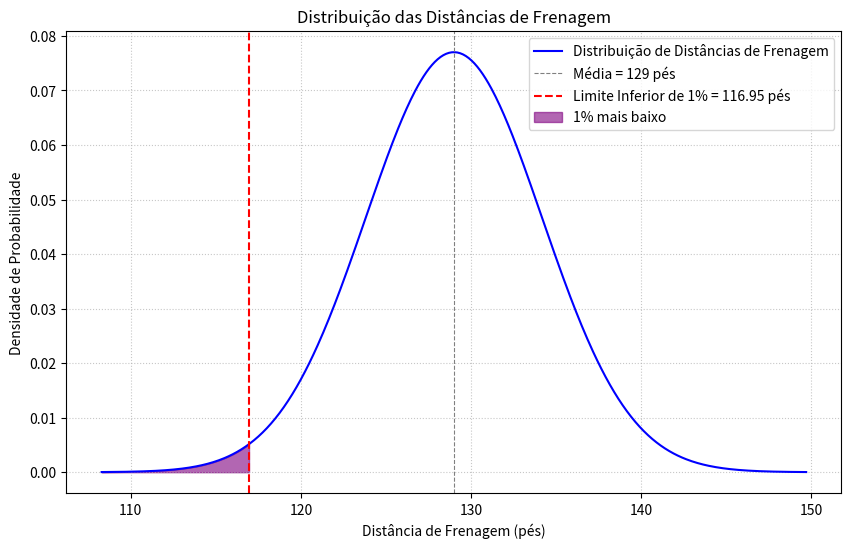

This figure's Python source:
import scipy.stats
import matplotlib.pyplot as plt
import numpy as np

# Dados fornecidos
media_frenagem = 129     # pés (µ)
desvio_padrao_frenagem = 5.18 # pés (σ)
percentil_desejado = 0.01 # 1% mais baixo

# a. Configuração para o gráfico
x = np.linspace(media_frenagem - 4 * desvio_padrao_frenagem, media_frenagem + 4 * desvio_padrao_frenagem, 500)
y = scipy.stats.norm.pdf(x, loc=media_frenagem, scale=desvio_padrao_frenagem)

plt.figure(figsize=(10, 6))
plt.plot(x, y, color='blue', label='Distribuição de Distâncias de Frenagem')
plt.axvline(media_frenagem, color='gray', linestyle='--', linewidth=0.8, label=f'Média = {media_frenagem} pés')

# b. Encontre o escore-z que corresponda à área dada.
z_score_percentil = scipy.stats.norm.ppf(percentil_desejado)
print(f"\nb. O escore-z que corresponde ao percentil {percentil_desejado*100:.0f}% é: {z_score_percentil:.2f}")

# c. Calcule x usando a fórmula x = µ + zσ.
distancia_frenagem_limite = media_frenagem + z_score_percentil * desvio_padrao_frenagem
print(f"c. A distância de frenagem correspondente é: {distancia_frenagem_limite:.2f} pés")

# Adicionar linha vertical para o limite calculado e sombrear a área
plt.axvline(distancia_frenagem_limite, color='red', linestyle='--', label=f'Limite Inferior de 1% = {distancia_frenagem_limite:.2f} pés')
x_fill = np.linspace(media_frenagem - 4 * desvio_padrao_frenagem, distancia_frenagem_limite, 100)
y_fill = scipy.stats.norm.pdf(x_fill, loc=media_frenagem, scale=desvio_padrao_frenagem)
plt.fill_between(x_fill, 0, y_fill, color='purple', alpha=0.6, label=f'1% mais baixo')

plt.title('Distribuição das Distâncias de Frenagem')
plt.xlabel('Distância de Frenagem (pés)')
plt.ylabel('Densidade de Probabilidade')
plt.legend()
plt.grid(True, linestyle=':', alpha=0.7)
plt.show()

print("\nd. Interpretação do resultado:")
print(f"A maior distância de frenagem que um desses carros poderia ter e ainda estar no grupo do 1% mais baixo é de {distancia_frenagem_limite:.2f} pés.")
print("Isso significa que 1% dos carros testados teriam uma distância de frenagem igual ou inferior a 116.03 pés (com base nos dados fornecidos), indicando um desempenho de frenagem excepcionalmente bom (menor distância = melhor).")